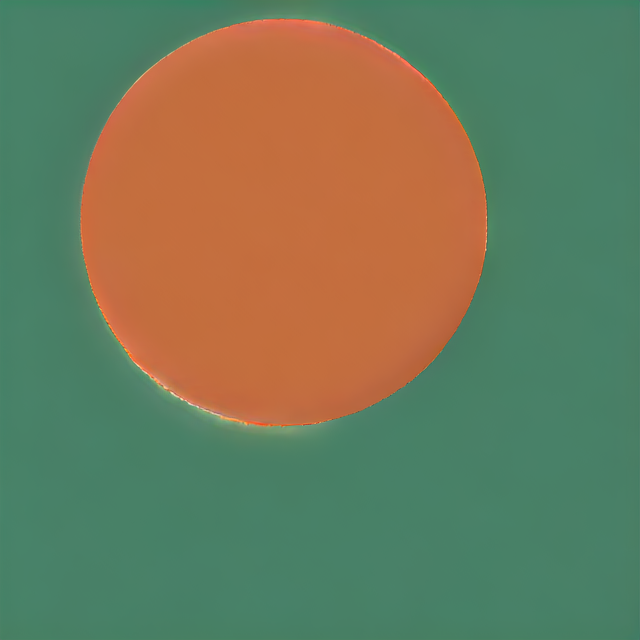
Generation parameters embedded in this image by AUTOMATIC1111 Stable Diffusion web UI or a fork of it (Forge, ...) (PNG 'parameters' text chunk):
blue circle
Negative prompt: nsfw, EasyNegative
Steps: 20, Sampler: DDIM, CFG scale: 7, Seed: 727786042, Size: 640x640, Model hash: e4b17ce185, Model: anything-v4.5-pruned, Clip skip: 2, RNG: CPU, ControlNet 0: "preprocessor: none, model: fill50k_epoch=4-step=62499 [ed6cd726], weight: 2, starting/ending: (0, 1), resize mode: Crop and Resize, pixel perfect: True, control mode: Balanced, preprocessor params: (512, 64, 64)", Version: v1.3.1